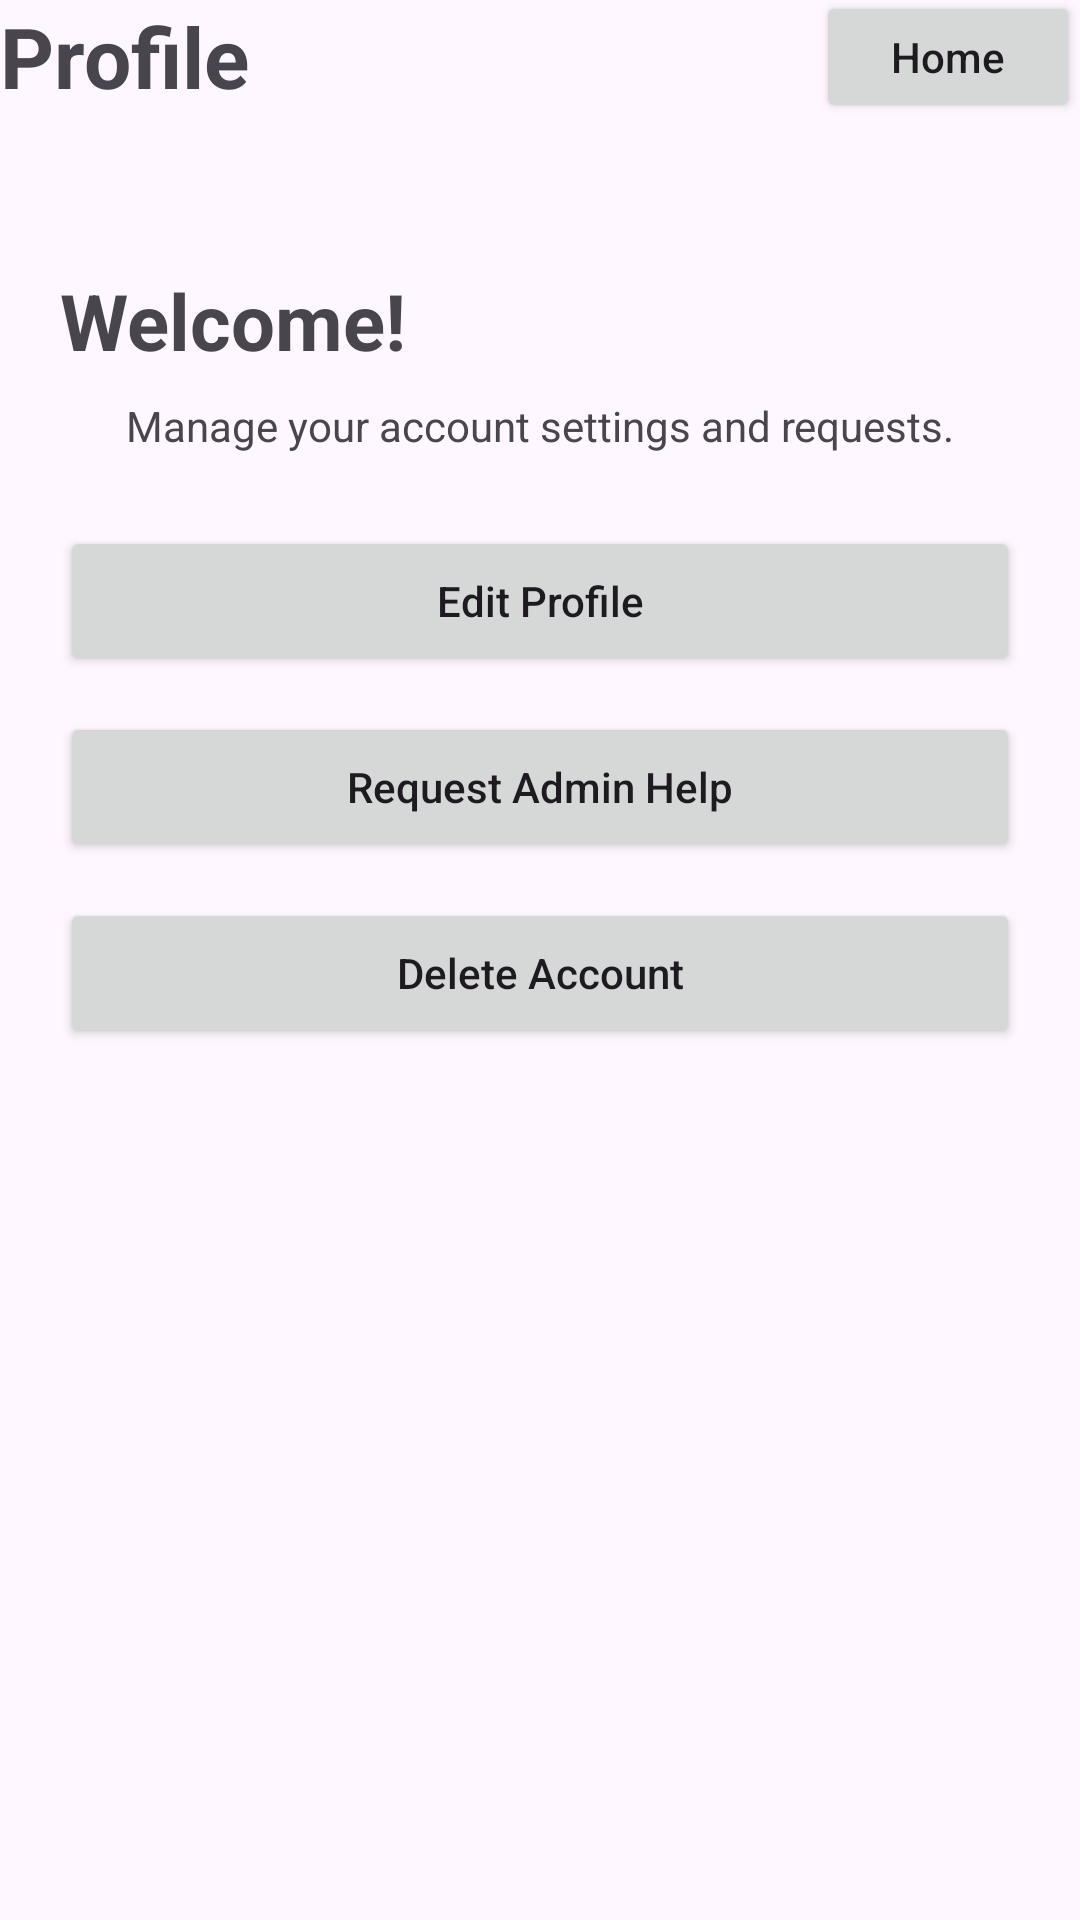

Reconstruct the res/layout file that produces this screen, plus the resources it refers to.
<!-- AndroidManifest.xml: application theme Theme.AndroidExample -->
<!-- res/layout/activity_profile.xml -->
<?xml version="1.0" encoding="utf-8"?>
<androidx.constraintlayout.widget.ConstraintLayout xmlns:android="http://schemas.android.com/apk/res/android"
    xmlns:app="http://schemas.android.com/apk/res-auto"
    xmlns:tools="http://schemas.android.com/tools"
    android:id="@+id/root"
    android:layout_width="match_parent"
    android:layout_height="match_parent"
    tools:context=".ProfileActivity">

    <TextView
        android:id="@+id/profileTitleTxt"
        android:layout_width="0dp"
        android:layout_height="wrap_content"
        android:text="Profile"
        android:textSize="28sp"
        android:textStyle="bold"
        app:layout_constraintTop_toTopOf="parent"
        app:layout_constraintStart_toStartOf="parent"
        app:layout_constraintEnd_toStartOf="@id/homeBtn"/>

    
    <Button
        android:id="@+id/homeBtn"
        android:layout_width="wrap_content"
        android:layout_height="44dp"
        android:text="Home"
        android:textAllCaps="false"
        app:layout_constraintTop_toTopOf="@id/profileTitleTxt"
        app:layout_constraintBottom_toBottomOf="@id/profileTitleTxt"
        app:layout_constraintEnd_toEndOf="parent"/>

    
    <LinearLayout
        android:id="@+id/profileCont"
        android:layout_width="0dp"
        android:layout_height="wrap_content"
        android:orientation="vertical"
        android:padding="20dp"
        android:elevation="4dp"
        android:layout_marginTop="32dp"
        app:layout_constraintTop_toBottomOf="@id/profileTitleTxt"
        app:layout_constraintStart_toStartOf="parent"
        app:layout_constraintEnd_toEndOf="parent">

        
        <TextView
            android:id="@+id/welcomeTxt"
            android:layout_width="match_parent"
            android:layout_height="wrap_content"
            android:text="Welcome!"
            android:textSize="26sp"
            android:textStyle="bold"
            android:gravity="left"
            android:layout_marginBottom="8dp"/>

        <TextView
            android:id="@+id/profileTxt"
            android:layout_width="match_parent"
            android:layout_height="wrap_content"
            android:text="Manage your account settings and requests."
            android:textSize="14sp"
            android:gravity="center"
            android:layout_marginBottom="24dp"/>

    
    <Button
        android:id="@+id/editBtn"
        android:layout_width="match_parent"
        android:layout_height="50dp"
        android:text="Edit Profile"
        android:textAllCaps="false"
        android:layout_marginBottom="12dp"/>

    
        <Button
            android:id="@+id/claimBtn"
            android:layout_width="match_parent"
            android:layout_height="50dp"
            android:text="Request Admin Help"
            android:textAllCaps="false"
            android:layout_marginBottom="12dp" />

        <Button
            android:id="@+id/deleteBtn"
            android:layout_width="match_parent"
            android:layout_height="50dp"
            android:text="Delete Account"
            android:textAllCaps="false" />

    </LinearLayout>


</androidx.constraintlayout.widget.ConstraintLayout>
<!-- resources referenced by this layout -->
<resources>
  <style name="Theme.AndroidExample" parent="Base.Theme.AndroidExample" />
  <style name="Base.Theme.AndroidExample" parent="Theme.Material3.DayNight.NoActionBar">
          
          
  
          <item name="colorPrimary">#89CFF0</item>
          <item name="android:statusBarColor">#89CFF0</item>
      </style>
</resources>
